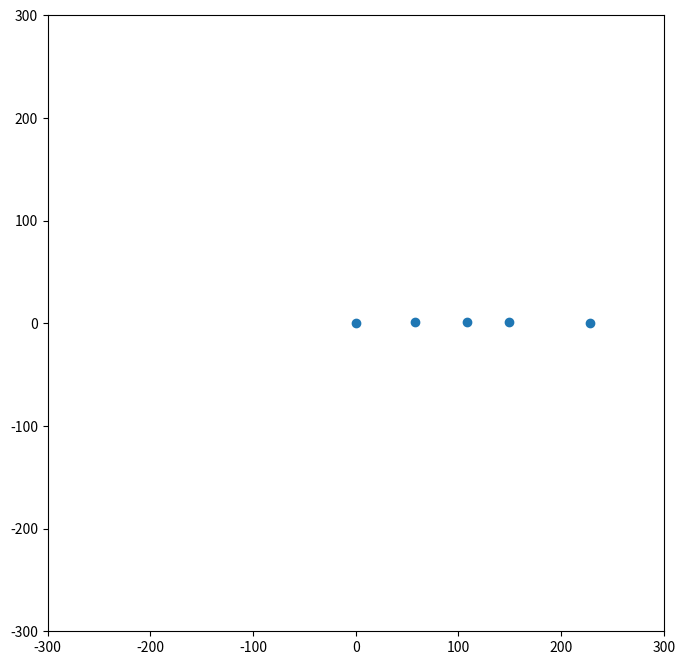

This chart was generated by the following Python code:
import numpy as np
import matplotlib.pyplot as plt
from matplotlib.animation import FuncAnimation

pos_escala = 1e6   # 1 unidad = 1 millón km
masa_escala = 1e24 # masas en 10^24 kg

# Datos planetas (masa, distancia, velocidad)
datos_planetas = {
    "Mercurio": (0.330, 57.9, 47.87),
    "Venus":    (4.87, 108.2, 35.02),
    "Tierra":   (5.97, 149.6, 29.78),
    "Marte":    (0.642, 227.9, 24.077)
}

#en 10^24 kg
masa_sol = 1989e30 / masa_escala

# Calcula G efectivo basado en la Tierra
masa_tierra = datos_planetas["Tierra"][0]
dist_tierra = datos_planetas["Tierra"][1]
vel_tierra = datos_planetas["Tierra"][2]
G = (vel_tierra**2.3 * dist_tierra) / masa_sol


class Cuerpo:
    def __init__(self, masa, posicion, velocidad):
        self.masa = masa
        self.posicion = np.array(posicion, dtype=float)
        self.velocidad = np.array(velocidad, dtype=float)

def calcular_aceleraciones(cuerpos):
    n = len(cuerpos)
    aceleraciones = [np.zeros(2) for _ in range(n)]
    for i in range(n):
        for j in range(n):
            if i != j:
                diferencia = cuerpos[j].posicion - cuerpos[i].posicion
                distancia = np.linalg.norm(diferencia)
                if dist > 1e-5:
                    direccion_fuerza = diferencia / distancia
                    aceleraciones[i] += G * cuerpos[j].masa / distancia**2 * direccion_fuerza
    return aceleraciones

def rk4_paso(cuerpos, dt):
    n = len(cuerpos)
    posicion = np.array([c.posicion for c in cuerpos])
    velocidad = np.array([c.velocidad for c in cuerpos])
    masas = np.array([c.masa for c in cuerpos])

    def derivadas(posiciones, velocidades):
        temp_cuerpos = [Cuerpo(masas[i], posiciones[i], velocidades[i]) for i in range(n)]
        return np.array(calcular_aceleraciones(temp_cuerpos))

    a1 = derivadas(posicion, velocidad)
    k1_posicion = velocidad
    k1_velocidad = a1

    a2 = derivadas(posicion + 0.5 * dt * k1_posicion, velocidad + 0.5 * dt * k1_velocidad)
    k2_posicion = velocidad + 0.5 * dt * k1_velocidad
    k2_velocidad = a2

    a3 = derivadas(posicion + 0.5 * dt * k2_posicion, velocidad + 0.5 * dt * k2_velocidad)
    k3_posicion = velocidad + 0.5 * dt * k2_velocidad
    k3_velocidad = a3

    a4 = derivadas(posicion + dt * k3_posicion, velocidad + dt * k3_velocidad)
    k4_posicion = velocidad + dt * k3_velocidad
    k4_velocidad = a4

    posicion += (dt / 6) * (k1_posicion + 2*k2_posicion + 2*k3_posicion + k4_posicion)
    velocidad += (dt / 6) * (k1_velocidad + 2*k2_velocidad + 2*k3_velocidad + k4_velocidad)

    for i in range(n):
        cuerpos[i].posicion = posicion[i]
        cuerpos[i].velocidad = velocidad[i]

factor_velocidad = 1.5

cuerpos = [Cuerpo(masa_sol, [0, 0], [0, 0])]

# Agregar planetas interiores con velocidad perpendicular a la posición
for nombre, (masa, dist, vel) in datos_planetas.items():
    posicion = np.array([dist, 0])
    vector_velocidad = np.array([0, vel * factor_velocidad])
    cuerpos.append(Cuerpo(masa, posicion, vector_velocidad))

dt = 0.01

fig, ax = plt.subplots(figsize=(8,8))
ax.set_xlim(-300, 300)
ax.set_ylim(-300, 300)
ax.set_aspect('equal')
puntos, = ax.plot([], [], 'o')

def animar(frame):
    rk4_paso(cuerpos, dt)
    x = [c.posicion[0] for c in cuerpos]
    y = [c.posicion[1] for c in cuerpos]
    puntos.set_data(x, y)
    return puntos,

ani = FuncAnimation(fig, animar, frames=2000, interval=20, blit=True)
plt.show()